Labelled photos from "datasets", an image-classification folder in peterhsu2018/AIA_project. The possible labels are: abnormal, normal.

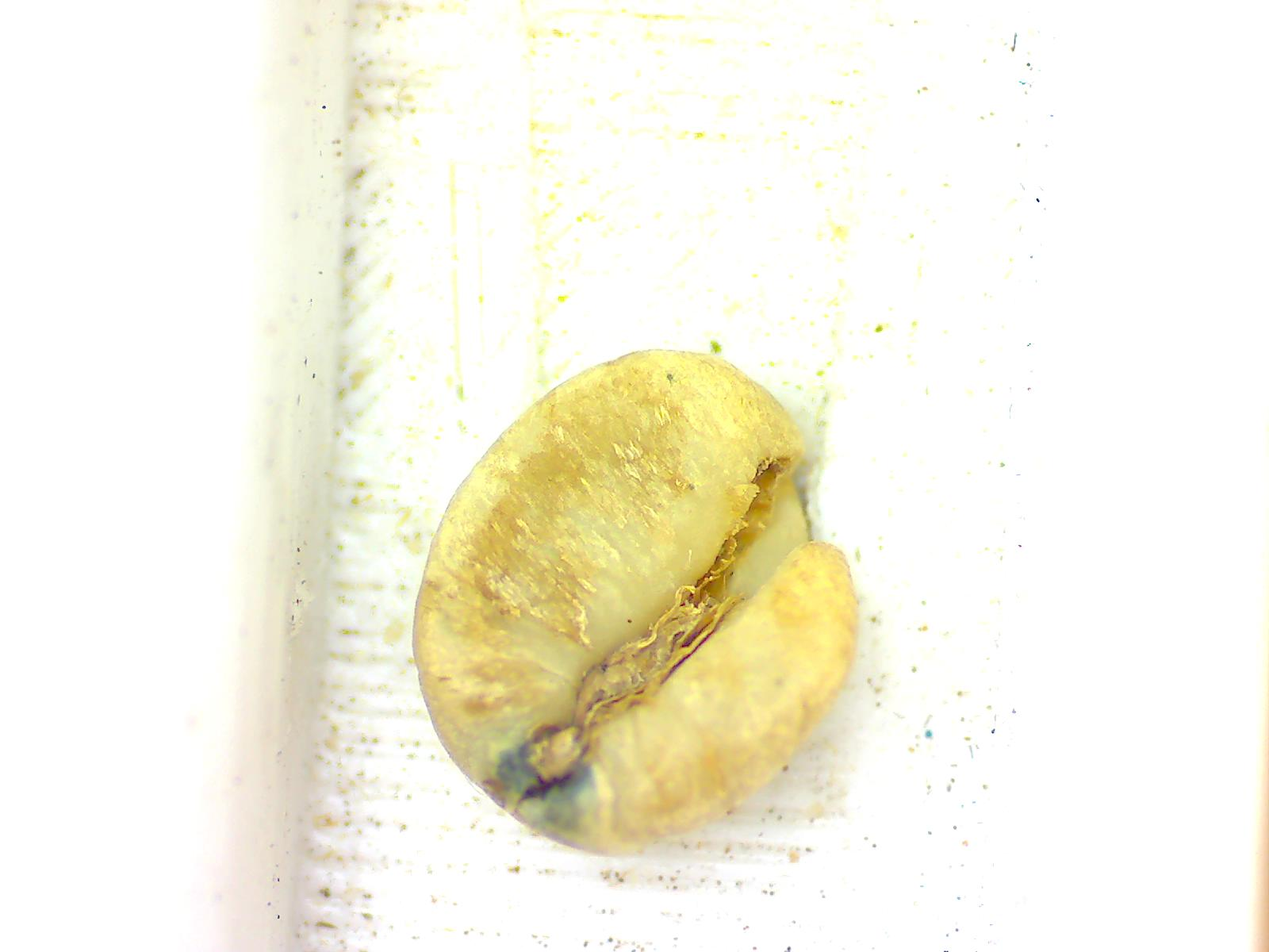
Label: abnormal

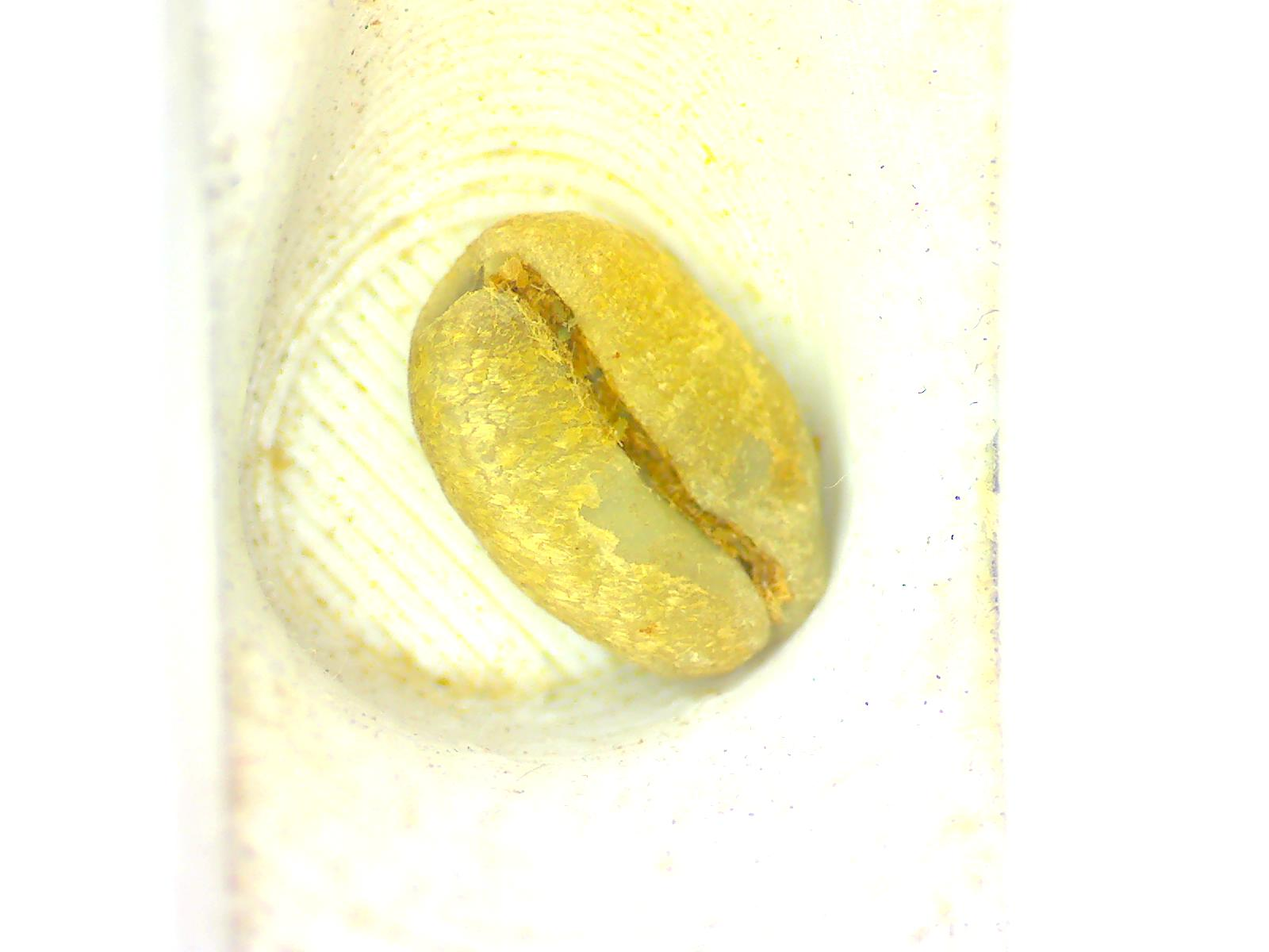
Label: normal

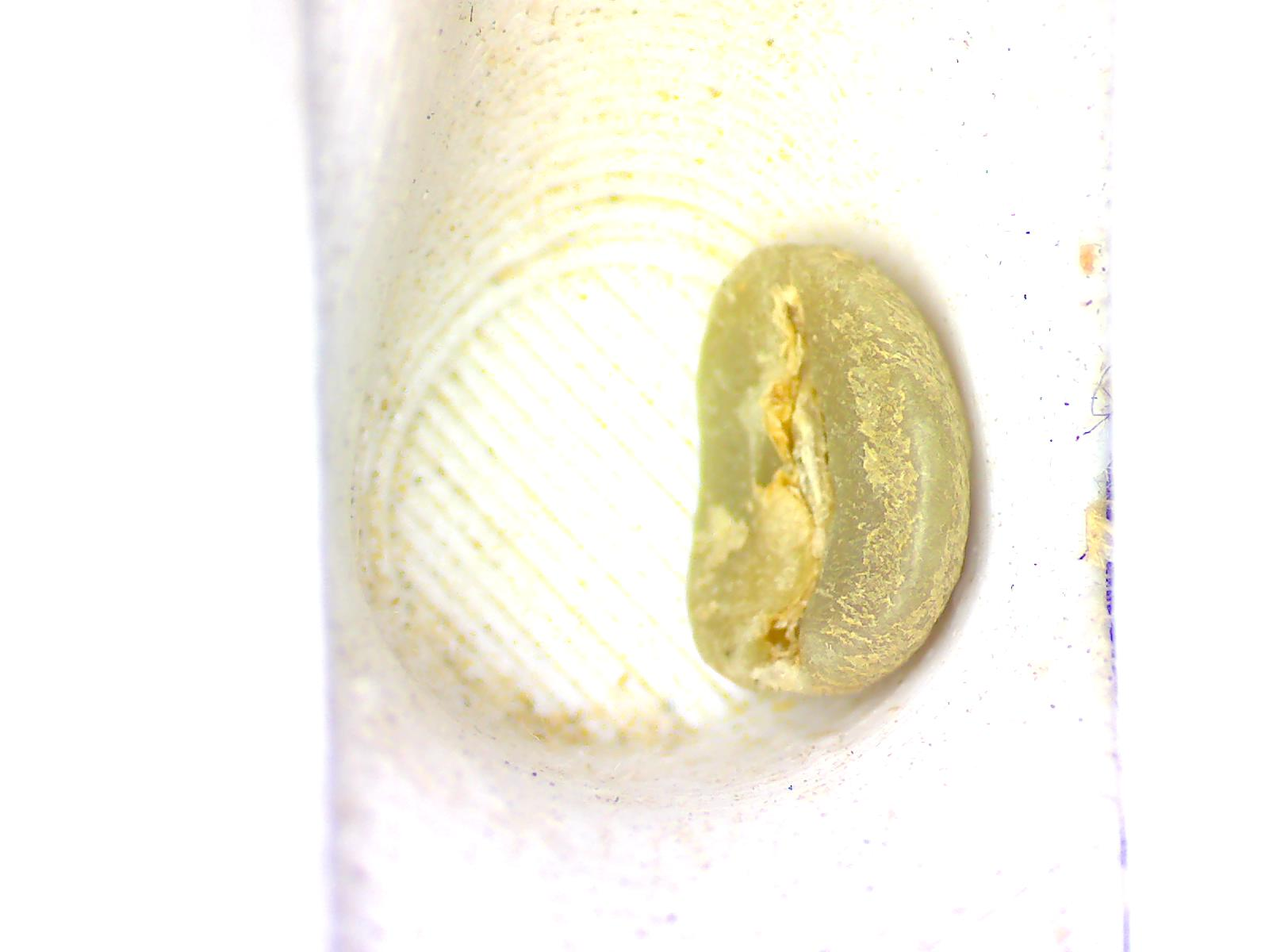
Label: normal

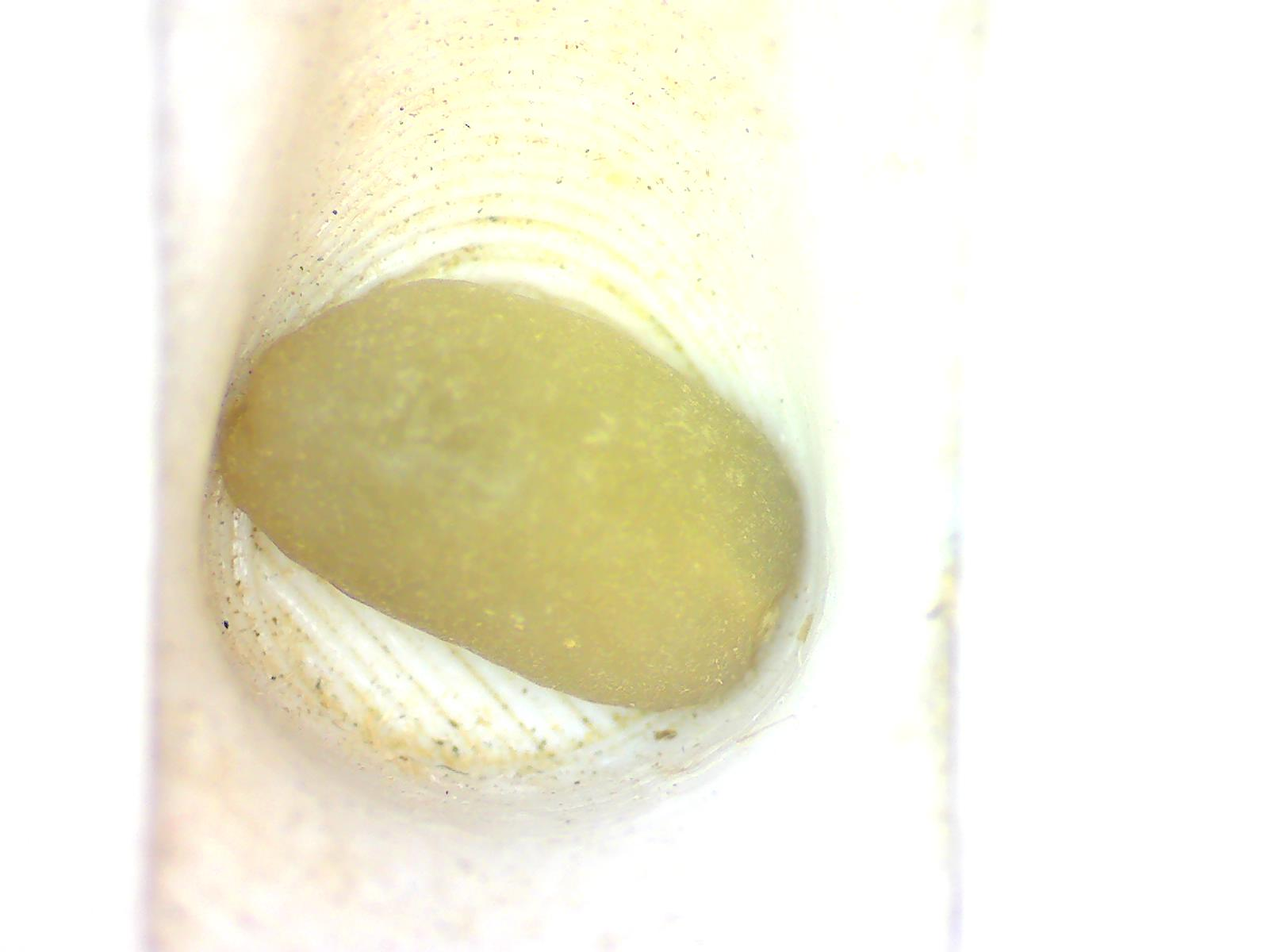
Label: normal

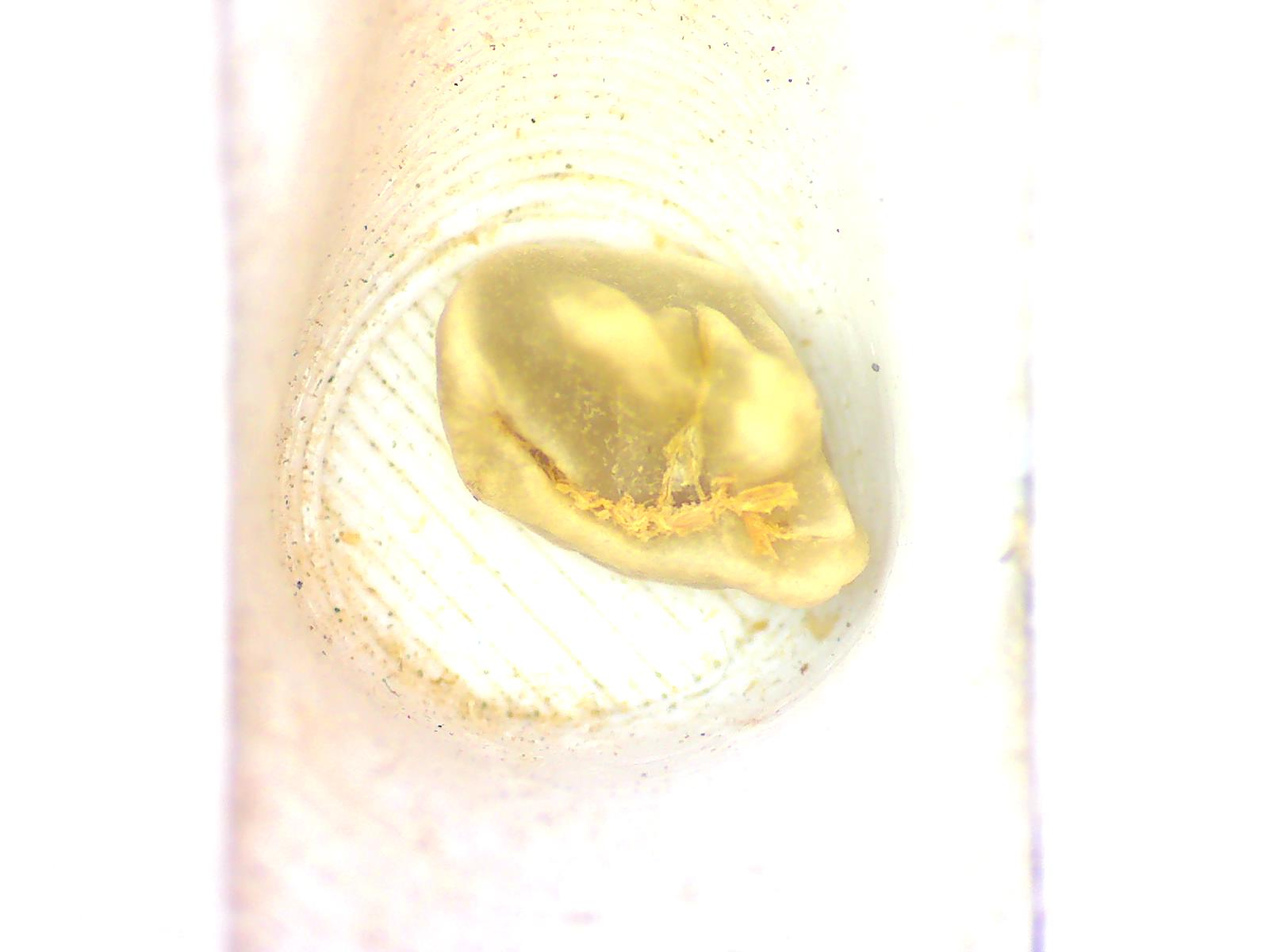
Label: abnormal

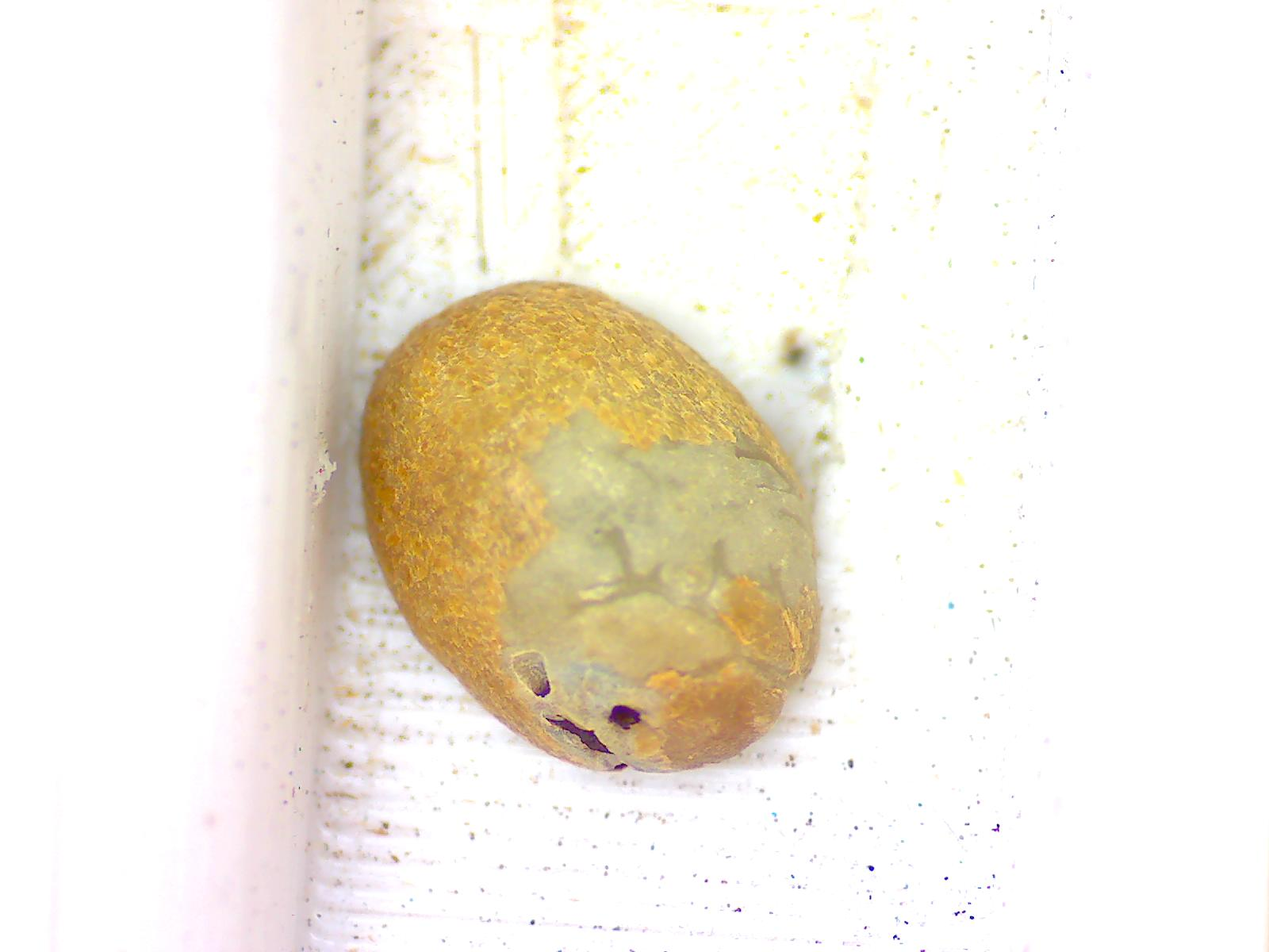
Label: abnormal
